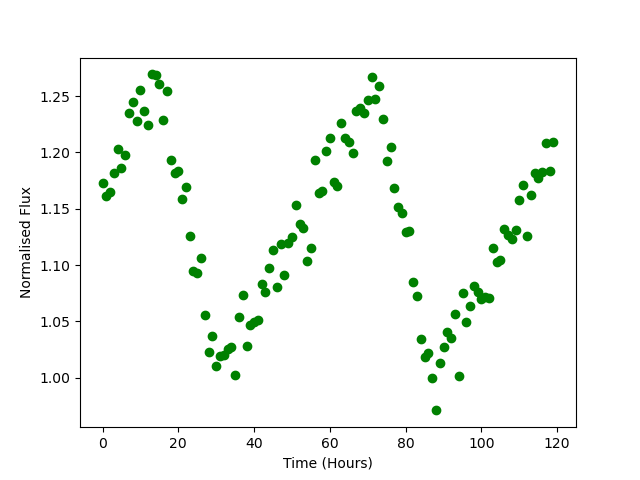

The table this chart was drawn from, first rows:
Time, Flux
0.0, 1.173
1.0, 1.161
2.0, 1.165
3.0, 1.182
4.0, 1.203
5.0, 1.186
6.0, 1.197
7.0, 1.235
8.0, 1.245
9.0, 1.228
10.0, 1.255
11.0, 1.236
12.0, 1.224
13.0, 1.269
14.0, 1.269
15.0, 1.26
16.0, 1.229
17.0, 1.255
18.0, 1.193
19.0, 1.181
20.0, 1.184
21.0, 1.158
22.0, 1.169
23.0, 1.126
24.0, 1.095
25.0, 1.093
26.0, 1.107
27.0, 1.056
28.0, 1.023
29.0, 1.037
30.0, 1.011
31.0, 1.019
32.0, 1.02
33.0, 1.026
34.0, 1.027
35.0, 1.002
36.0, 1.054
37.0, 1.074
38.0, 1.028
39.0, 1.047
40.0, 1.05
41.0, 1.051
42.0, 1.083
43.0, 1.076
44.0, 1.098
45.0, 1.113
46.0, 1.08
47.0, 1.119
48.0, 1.091
49.0, 1.12
50.0, 1.125
51.0, 1.153
52.0, 1.136
53.0, 1.133
54.0, 1.104
55.0, 1.115
56.0, 1.193
57.0, 1.164
58.0, 1.166
59.0, 1.201
... 60 more rows
